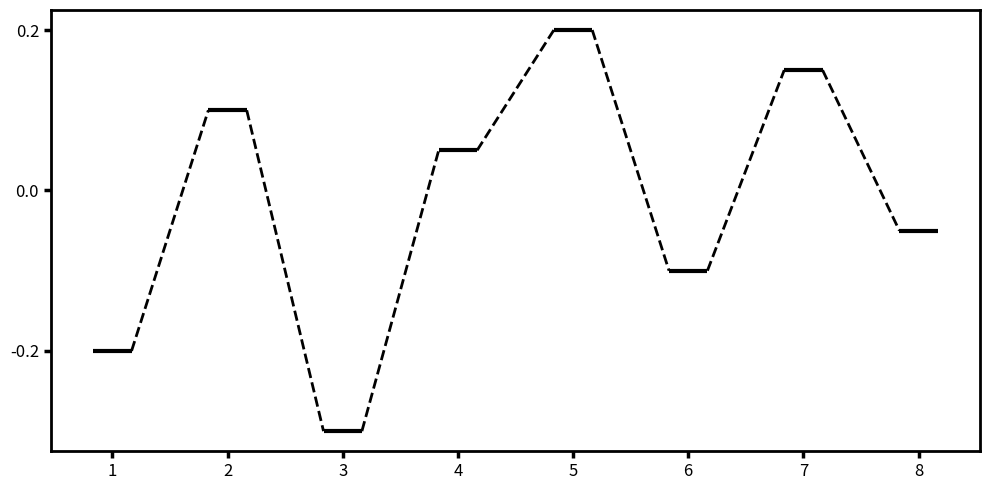

This chart was generated by the following Python code:
#!/usr/bin/env python3
# -*- coding: utf-8 -*-

import matplotlib.pyplot as plt
from pathlib import Path

class ReactionDiagramGenerator:
    def __init__(self, deltaG_dict: dict, store_path: Path = Path("output")/"reaction_diagram.png"):
        self.deltaG_dict = deltaG_dict
        self.store_path = store_path
        self.prev_endpoint = None

    def _configure_plot(self):
        plt.figure(figsize=(10, 5))
        for axis in ['top', 'bottom', 'left', 'right']:
            plt.gca().spines[axis].set_linewidth(2)
        plt.locator_params(axis='y', nbins=5)
        plt.tick_params(axis="both", which="major", length=5, width=2.5, labelsize=12)

    def _draw_horizontal_lines(self, linewidth=3):
        for i, (step, energy) in enumerate(self.deltaG_dict.items()):
            plt.hlines(y=energy, xmin=i + 1 - 1/6, xmax=i + 1 + 1/6, colors='k', linewidth=linewidth)

    def _draw_dotted_lines(self, linewidth=2):
        self.prev_endpoint = None  # Resetting to None before drawing dotted lines
        for i, (step, energy) in enumerate(self.deltaG_dict.items()):
            current_endpoint = (i + 1 + 1/6, energy)
            if self.prev_endpoint is not None:
                plt.plot([self.prev_endpoint[0], current_endpoint[0] - 1/3], [self.prev_endpoint[1], energy], 'k--', linewidth=linewidth)
            self.prev_endpoint = current_endpoint

    def _save_plot(self):
        self.store_path.parent.mkdir(parents=True, exist_ok=True)
        plt.tight_layout()
        plt.savefig(self.store_path, dpi=300)
        plt.show()

    def generate(self):
        self._configure_plot()
        self._draw_horizontal_lines()
        self._draw_dotted_lines()
        self._save_plot()

# Test area
if __name__ == "__main__":
    test_deltaG_dict = {
        "step_1": -0.2,
        "step_2": 0.1,
        "step_3": -0.3,
        "step_4": 0.05,
        "step_5": 0.2,
        "step_6": -0.1,
        "step_7": 0.15,
        "step_8": -0.05,
    }

    diagram_generator = ReactionDiagramGenerator(test_deltaG_dict)
    diagram_generator.generate()
